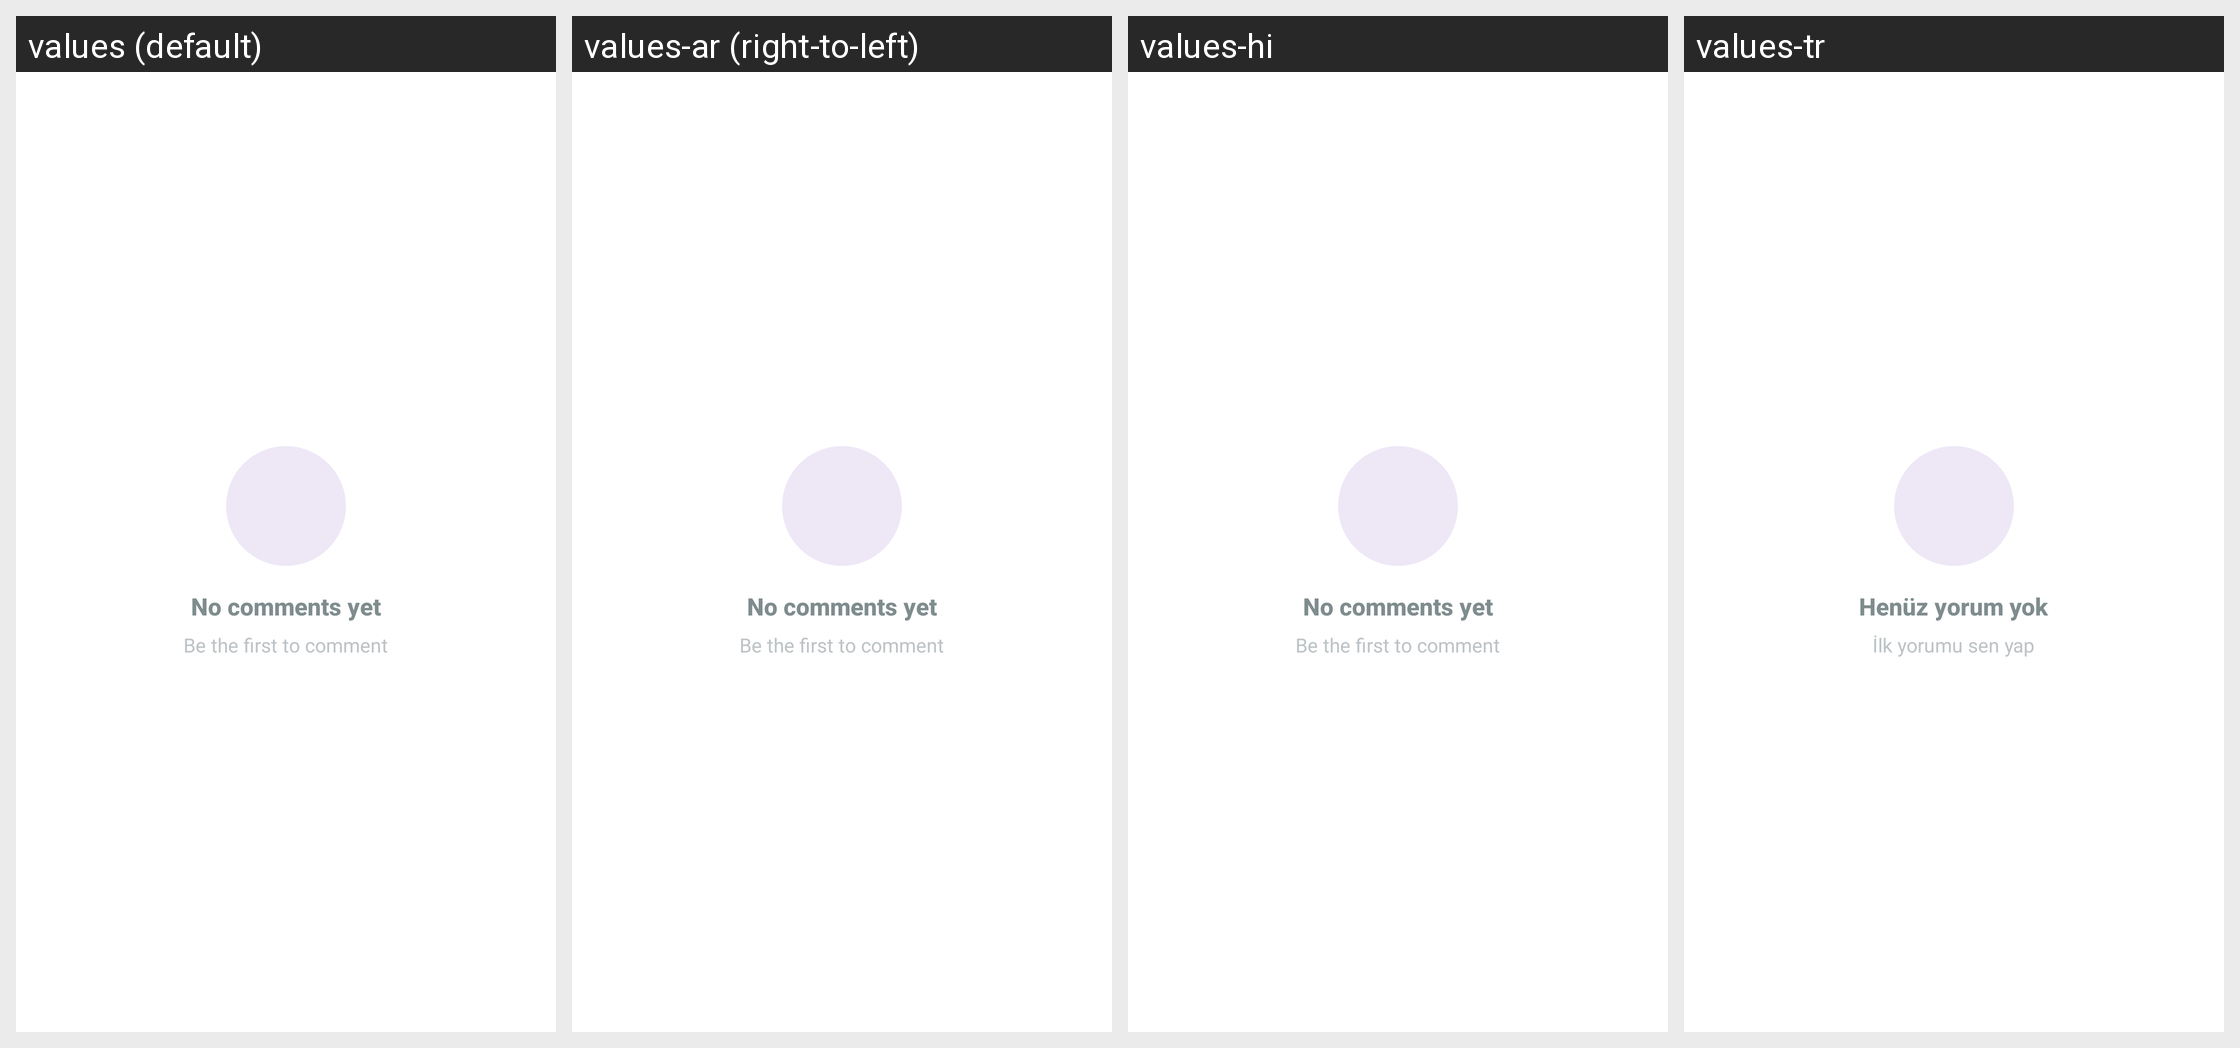

Here is an Android app screen in its default locale and in the app's own translations. Write out the translated-string differences for the strings that appear on this screen.
Android screen res/layout/view_empty_comments.xml rendered under 4 locales, left to right: values (default), values-ar (right-to-left), values-hi, values-tr. Device: Nexus 5 (rendered at 1080×1920; each locale shown at half size, 540×960, under a caption strip naming it); theme AppTheme.
Other locales in the repository, not shown: values-de, values-es, values-fil, values-fr, values-in, values-it, values-ja, values-ko, values-pt, values-ru, values-th, values-vi, values-zh.
Strings drawn on this screen, with the default value and each locale's value (text and hints the layout hard-codes, and strings that could not be matched under every locale, appear in the picture but are not listed):

no_comments_yet
  values: No comments yet
  values-ar: No comments yet  [not translated; the default value is used]
  values-hi: No comments yet  [not translated; the default value is used]
  values-tr: Henüz yorum yok

be_first_to_comment
  values: Be the first to comment
  values-ar: Be the first to comment  [not translated; the default value is used]
  values-hi: Be the first to comment  [not translated; the default value is used]
  values-tr: İlk yorumu sen yap
